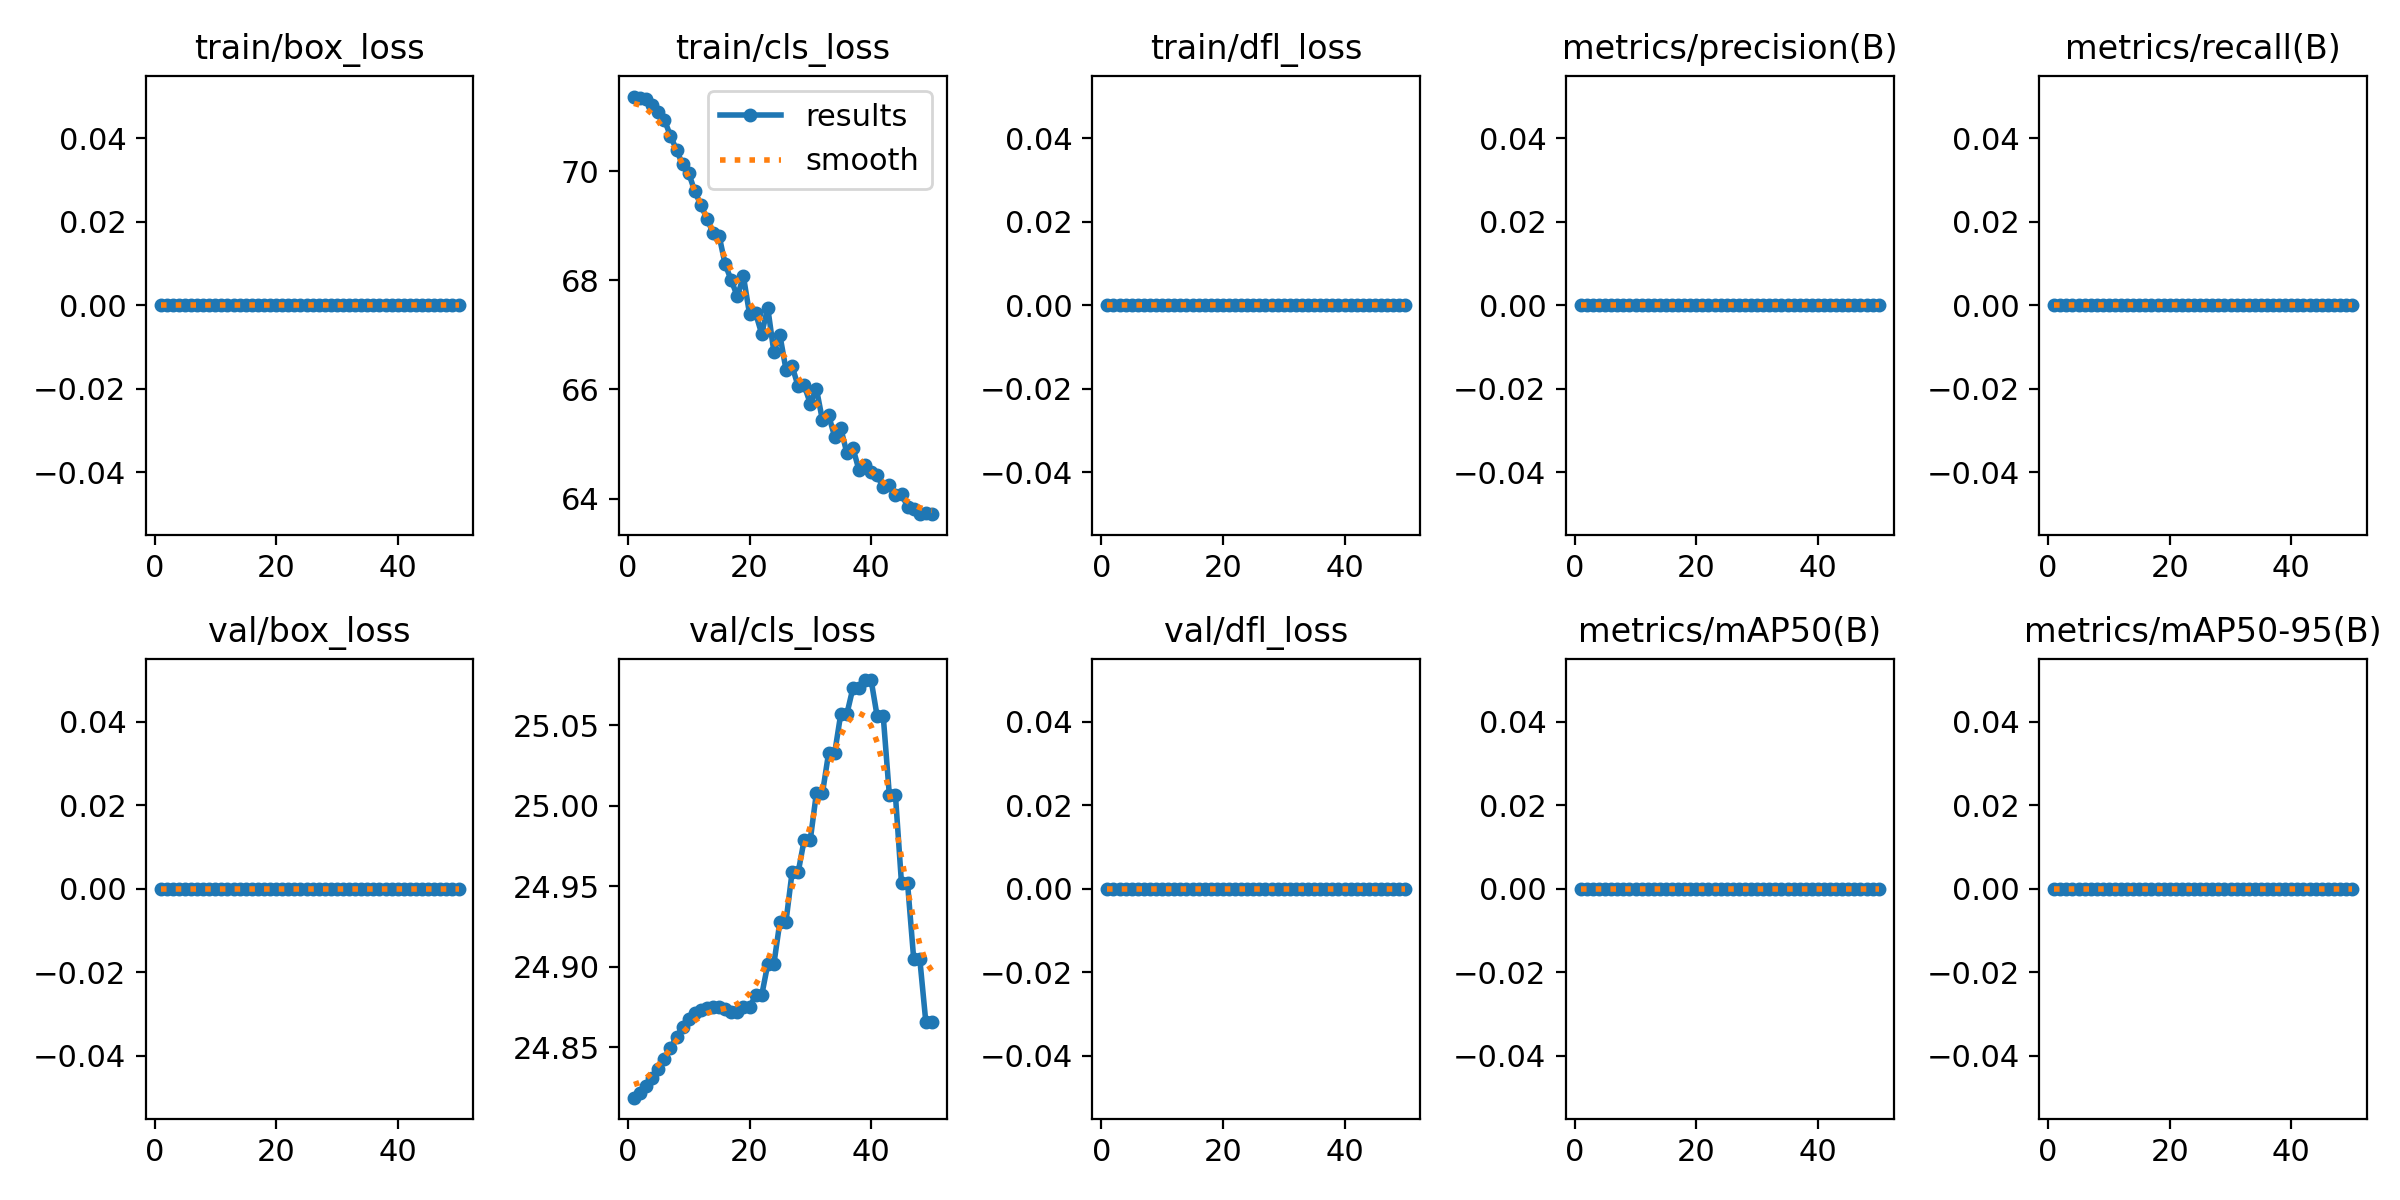

The data file committed next to this chart (first rows):
epoch, time, train/box_loss, train/cls_loss, train/dfl_loss, metrics/precision(B), metrics/recall(B), metrics/mAP50(B), metrics/mAP50-95(B), val/box_loss, val/cls_loss, val/dfl_loss, lr/pg0, lr/pg1, lr/pg2
1, 6.489, 0, 71.37, 0, 0, 0, 0, 0, 0, 24.82, 0, 0, 0, 0
2, 9.629, 0, 71.34, 0, 0, 0, 0, 0, 0, 24.82, 0, 7.53774e-06, 7.53774e-06, 7.53774e-06
3, 12.77, 0, 71.33, 0, 0, 0, 0, 0, 0, 24.83, 0, 1.4771e-05, 1.4771e-05, 1.4771e-05
4, 15.86, 0, 71.21, 0, 0, 0, 0, 0, 0, 24.83, 0, 2.16996e-05, 2.16996e-05, 2.16996e-05
5, 18.91, 0, 71.08, 0, 0, 0, 0, 0, 0, 24.84, 0, 2.83238e-05, 2.83238e-05, 2.83238e-05
6, 22, 0, 70.94, 0, 0, 0, 0, 0, 0, 24.84, 0, 3.46435e-05, 3.46435e-05, 3.46435e-05
7, 25.05, 0, 70.65, 0, 0, 0, 0, 0, 0, 24.85, 0, 4.06586e-05, 4.06586e-05, 4.06586e-05
8, 28.1, 0, 70.39, 0, 0, 0, 0, 0, 0, 24.86, 0, 4.63692e-05, 4.63692e-05, 4.63692e-05
9, 31.15, 0, 70.12, 0, 0, 0, 0, 0, 0, 24.86, 0, 5.17752e-05, 5.17752e-05, 5.17752e-05
10, 34.23, 0, 69.97, 0, 0, 0, 0, 0, 0, 24.87, 0, 5.68768e-05, 5.68768e-05, 5.68768e-05
11, 37.28, 0, 69.63, 0, 0, 0, 0, 0, 0, 24.87, 0, 6.16738e-05, 6.16738e-05, 6.16738e-05
12, 40.35, 0, 69.38, 0, 0, 0, 0, 0, 0, 24.87, 0, 6.61663e-05, 6.61663e-05, 6.61663e-05
13, 43.45, 0, 69.13, 0, 0, 0, 0, 0, 0, 24.87, 0, 7.03543e-05, 7.03543e-05, 7.03543e-05
14, 46.5, 0, 68.87, 0, 0, 0, 0, 0, 0, 24.87, 0, 7.42377e-05, 7.42377e-05, 7.42377e-05
15, 49.57, 0, 68.82, 0, 0, 0, 0, 0, 0, 24.88, 0, 7.78166e-05, 7.78166e-05, 7.78166e-05
16, 52.63, 0, 68.29, 0, 0, 0, 0, 0, 0, 24.87, 0, 8.10911e-05, 8.10911e-05, 8.10911e-05
17, 55.7, 0, 68, 0, 0, 0, 0, 0, 0, 24.87, 0, 8.40609e-05, 8.40609e-05, 8.40609e-05
18, 58.79, 0, 67.71, 0, 0, 0, 0, 0, 0, 24.87, 0, 8.67263e-05, 8.67263e-05, 8.67263e-05
19, 61.86, 0, 68.07, 0, 0, 0, 0, 0, 0, 24.87, 0, 8.90871e-05, 8.90871e-05, 8.90871e-05
20, 64.9, 0, 67.39, 0, 0, 0, 0, 0, 0, 24.87, 0, 9.11434e-05, 9.11434e-05, 9.11434e-05
21, 67.97, 0, 67.4, 0, 0, 0, 0, 0, 0, 24.88, 0, 9.28952e-05, 9.28952e-05, 9.28952e-05
22, 71.01, 0, 67.02, 0, 0, 0, 0, 0, 0, 24.88, 0, 9.43425e-05, 9.43425e-05, 9.43425e-05
23, 74.07, 0, 67.5, 0, 0, 0, 0, 0, 0, 24.9, 0, 9.54852e-05, 9.54852e-05, 9.54852e-05
24, 77.14, 0, 66.69, 0, 0, 0, 0, 0, 0, 24.9, 0, 9.63234e-05, 9.63234e-05, 9.63234e-05
25, 80.19, 0, 66.99, 0, 0, 0, 0, 0, 0, 24.93, 0, 9.68571e-05, 9.68571e-05, 9.68571e-05
26, 83.2, 0, 66.37, 0, 0, 0, 0, 0, 0, 24.93, 0, 9.70863e-05, 9.70863e-05, 9.70863e-05
27, 86.26, 0, 66.43, 0, 0, 0, 0, 0, 0, 24.96, 0, 9.70109e-05, 9.70109e-05, 9.70109e-05
28, 89.28, 0, 66.06, 0, 0, 0, 0, 0, 0, 24.96, 0, 9.6631e-05, 9.6631e-05, 9.6631e-05
29, 92.32, 0, 66.07, 0, 0, 0, 0, 0, 0, 24.98, 0, 9.59466e-05, 9.59466e-05, 9.59466e-05
30, 95.3, 0, 65.74, 0, 0, 0, 0, 0, 0, 24.98, 0, 9.49577e-05, 9.49577e-05, 9.49577e-05
31, 98.35, 0, 66.01, 0, 0, 0, 0, 0, 0, 25.01, 0, 9.36642e-05, 9.36642e-05, 9.36642e-05
32, 101.3, 0, 65.43, 0, 0, 0, 0, 0, 0, 25.01, 0, 9.20662e-05, 9.20662e-05, 9.20662e-05
33, 104.4, 0, 65.53, 0, 0, 0, 0, 0, 0, 25.03, 0, 9.01637e-05, 9.01637e-05, 9.01637e-05
34, 107.4, 0, 65.14, 0, 0, 0, 0, 0, 0, 25.03, 0, 8.79567e-05, 8.79567e-05, 8.79567e-05
35, 110.4, 0, 65.29, 0, 0, 0, 0, 0, 0, 25.06, 0, 8.54451e-05, 8.54451e-05, 8.54451e-05
36, 113.5, 0, 64.84, 0, 0, 0, 0, 0, 0, 25.06, 0, 8.26291e-05, 8.26291e-05, 8.26291e-05
37, 116.5, 0, 64.93, 0, 0, 0, 0, 0, 0, 25.07, 0, 7.95084e-05, 7.95084e-05, 7.95084e-05
38, 119.5, 0, 64.53, 0, 0, 0, 0, 0, 0, 25.07, 0, 7.60833e-05, 7.60833e-05, 7.60833e-05
39, 122.6, 0, 64.62, 0, 0, 0, 0, 0, 0, 25.08, 0, 7.23537e-05, 7.23537e-05, 7.23537e-05
40, 125.6, 0, 64.5, 0, 0, 0, 0, 0, 0, 25.08, 0, 6.83195e-05, 6.83195e-05, 6.83195e-05
41, 128.7, 0, 64.43, 0, 0, 0, 0, 0, 0, 25.06, 0, 6.39808e-05, 6.39808e-05, 6.39808e-05
42, 131.8, 0, 64.21, 0, 0, 0, 0, 0, 0, 25.06, 0, 5.93376e-05, 5.93376e-05, 5.93376e-05
43, 134.8, 0, 64.24, 0, 0, 0, 0, 0, 0, 25.01, 0, 5.43898e-05, 5.43898e-05, 5.43898e-05
44, 137.8, 0, 64.06, 0, 0, 0, 0, 0, 0, 25.01, 0, 4.91376e-05, 4.91376e-05, 4.91376e-05
45, 140.8, 0, 64.09, 0, 0, 0, 0, 0, 0, 24.95, 0, 4.35808e-05, 4.35808e-05, 4.35808e-05
46, 143.9, 0, 63.85, 0, 0, 0, 0, 0, 0, 24.95, 0, 3.77194e-05, 3.77194e-05, 3.77194e-05
47, 147.1, 0, 63.81, 0, 0, 0, 0, 0, 0, 24.91, 0, 3.15536e-05, 3.15536e-05, 3.15536e-05
48, 150.2, 0, 63.72, 0, 0, 0, 0, 0, 0, 24.91, 0, 2.50832e-05, 2.50832e-05, 2.50832e-05
49, 153.3, 0, 63.73, 0, 0, 0, 0, 0, 0, 24.87, 0, 1.83084e-05, 1.83084e-05, 1.83084e-05
50, 156.4, 0, 63.72, 0, 0, 0, 0, 0, 0, 24.87, 0, 1.12289e-05, 1.12289e-05, 1.12289e-05
